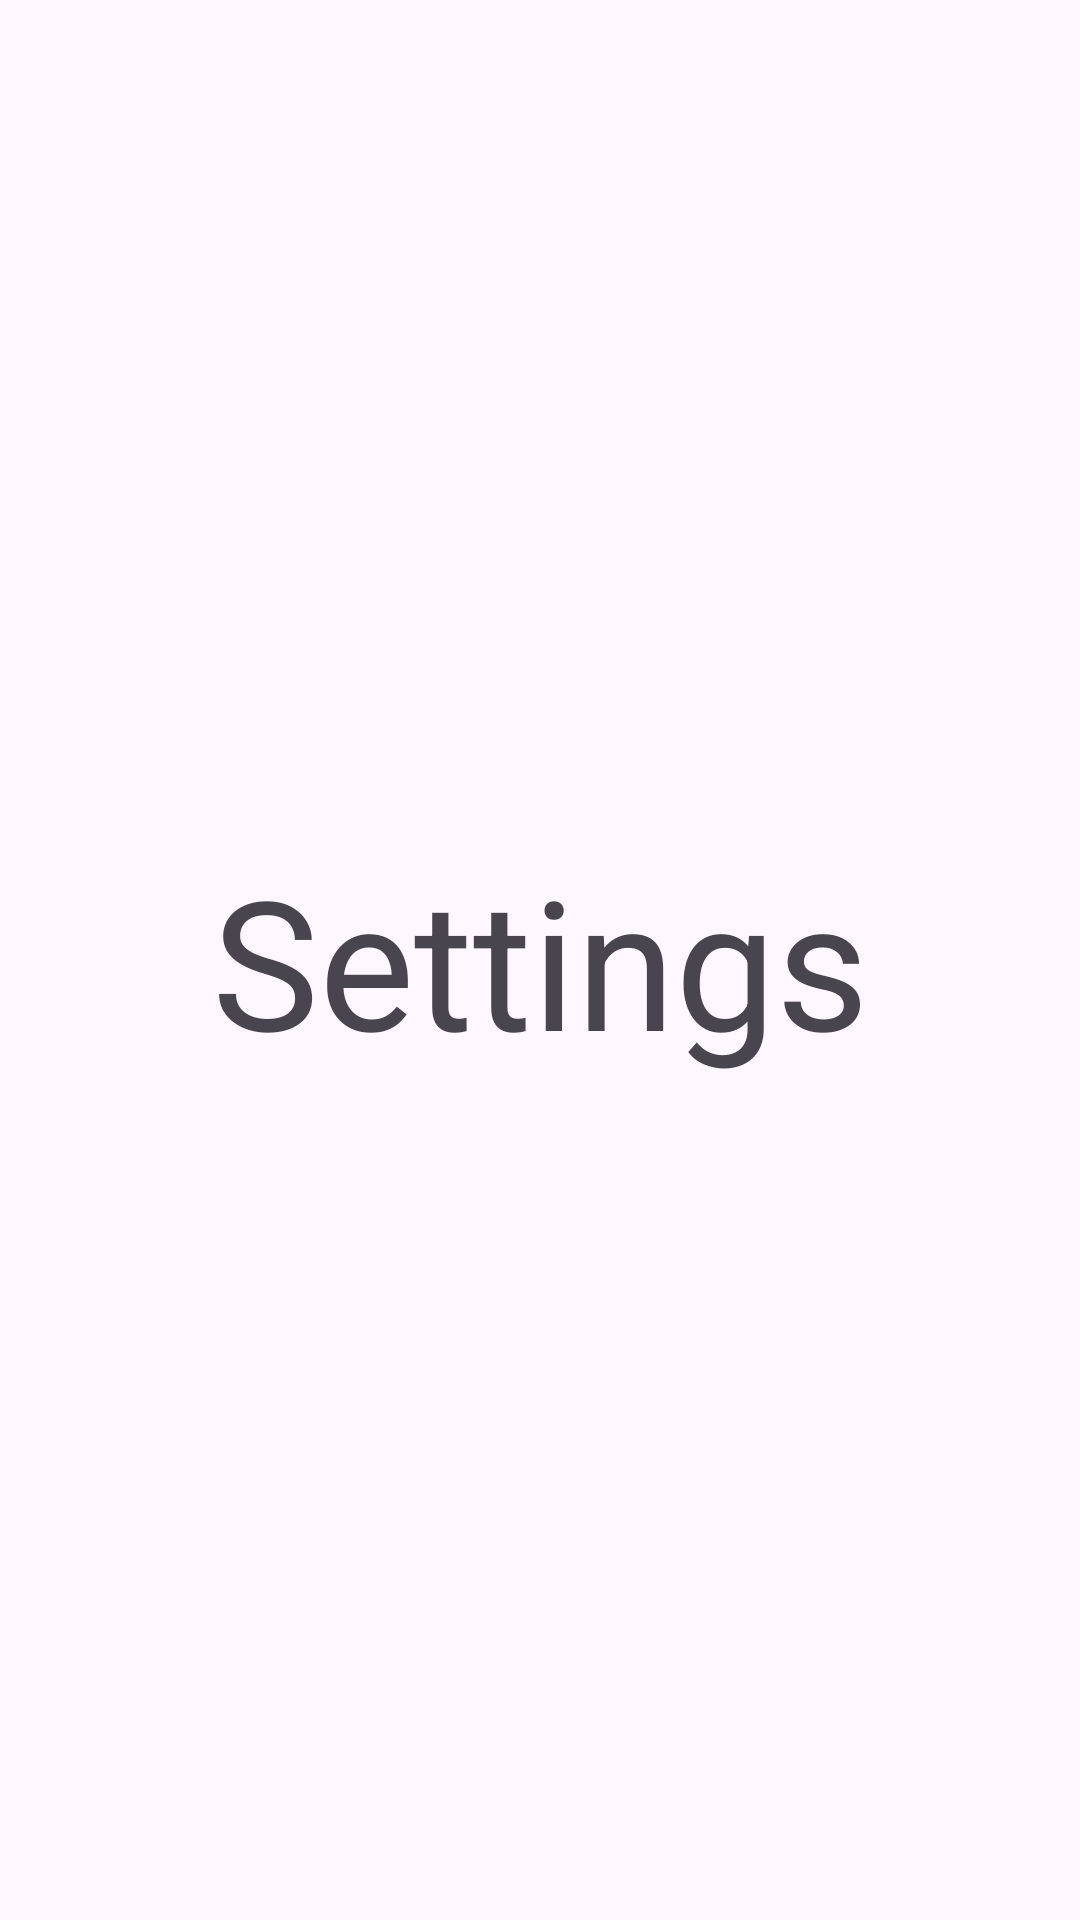

Reconstruct the res/layout file that produces this screen, plus the resources it refers to.
<!-- AndroidManifest.xml: application theme Theme.MyRealMeal -->
<!-- res/layout/fragment_settings.xml -->
<?xml version="1.0" encoding="utf-8"?>
<androidx.constraintlayout.widget.ConstraintLayout xmlns:android="http://schemas.android.com/apk/res/android"
    xmlns:app="http://schemas.android.com/apk/res-auto"
    xmlns:tools="http://schemas.android.com/tools"
    android:layout_width="match_parent"
    android:layout_height="match_parent"
    tools:context=".ui.SettingsFragment">

    <TextView
        android:id="@+id/textView5"
        android:layout_width="wrap_content"
        android:layout_height="wrap_content"
        android:text="Settings"
        android:textSize="60sp"
        app:layout_constraintBottom_toBottomOf="parent"
        app:layout_constraintEnd_toEndOf="parent"
        app:layout_constraintHorizontal_bias="0.5"
        app:layout_constraintStart_toStartOf="parent"
        app:layout_constraintTop_toTopOf="parent"
        app:layout_constraintVertical_bias="0.5" />
</androidx.constraintlayout.widget.ConstraintLayout>
<!-- resources referenced by this layout -->
<resources>
  <style name="Theme.MyRealMeal" parent="Base.Theme.MyRealMeal" />
  <style name="Base.Theme.MyRealMeal" parent="Theme.Material3.DayNight.NoActionBar">
          
          
      </style>
</resources>
